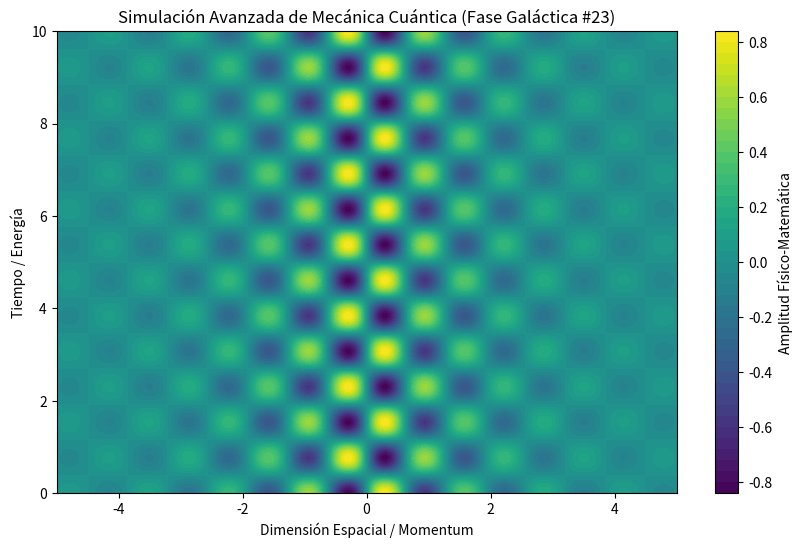

Generate this figure with matplotlib:
%matplotlib inline
# Simulación Galáctica: Mecánica Cuántica - Variante 23
import numpy as np
import matplotlib.pyplot as plt

# Parámetros Físicos Aleatorios
param_1 = 4.896
param_2 = 4.089
param_3 = 0.583

t = np.linspace(0, 10, 500)
x = np.linspace(-5, 5, 500)
X, T = np.meshgrid(x, t)

# Ecuación Base (Avanzada)
Z = np.sin(X * param_1) * np.cos(T * param_2) * np.exp(-np.abs(X) * param_3)

plt.figure(figsize=(10, 6))
plt.contourf(X, T, Z, 50, cmap='viridis')
plt.colorbar(label='Amplitud Físico-Matemática')
plt.title(r'Simulación Avanzada de Mecánica Cuántica (Fase Galáctica #23)')
plt.xlabel('Dimensión Espacial / Momentum')
plt.ylabel('Tiempo / Energía')
plt.show()
